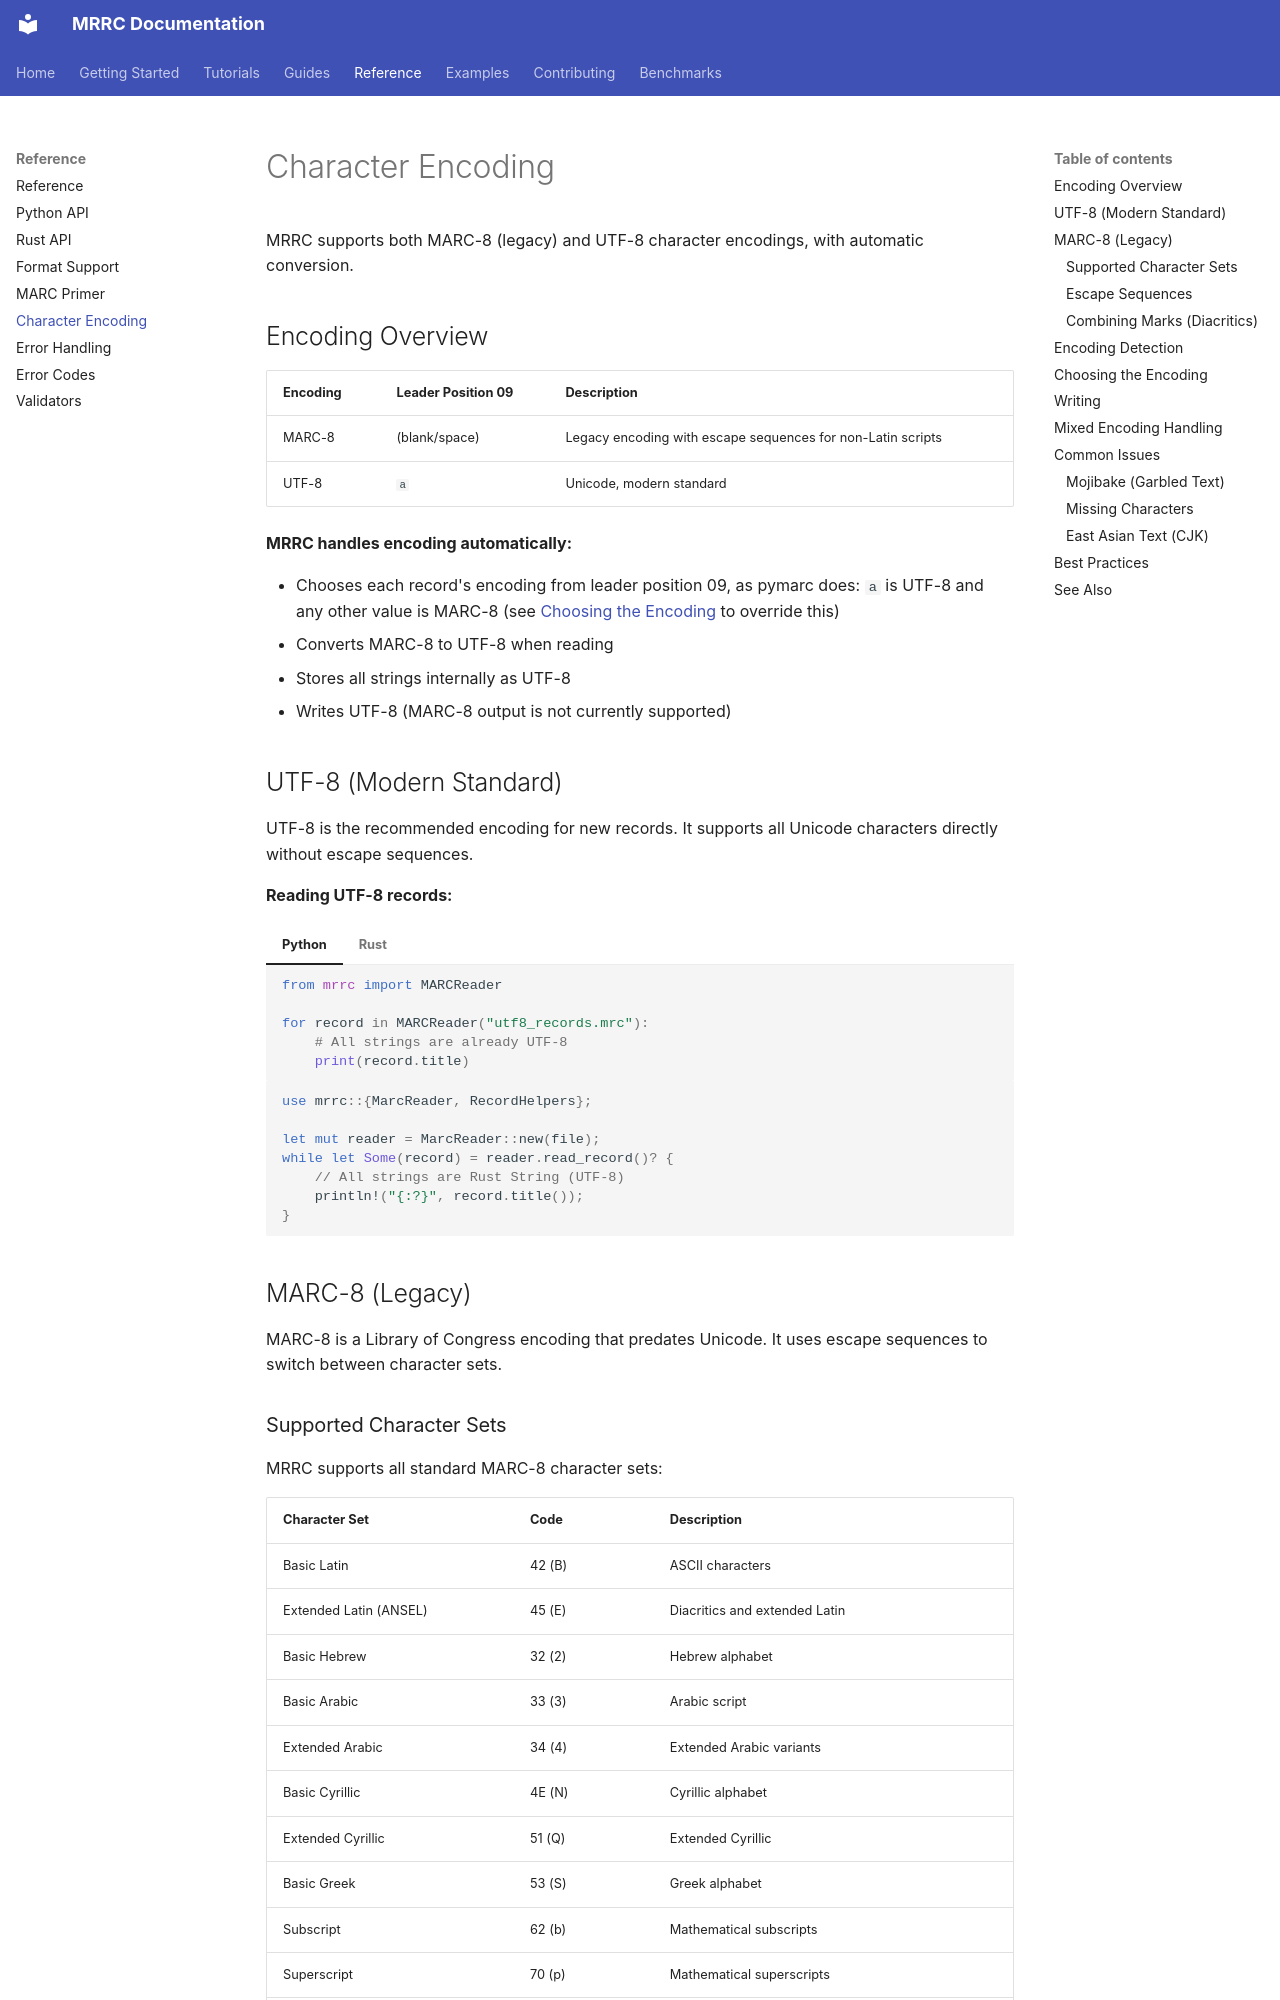

repository: dchud/mrrc · page: reference/encoding/index.html · generator: mkdocs

# Character Encoding

MRRC supports both MARC-8 (legacy) and UTF-8 character encodings, with automatic conversion.

## Encoding Overview

| Encoding | Leader Position 09 | Description |
|----------|-------------------|-------------|
| MARC-8 | (blank/space) | Legacy encoding with escape sequences for non-Latin scripts |
| UTF-8 | `a` | Unicode, modern standard |

**MRRC handles encoding automatically:**

- Chooses each record's encoding from leader position 09, as pymarc does:
  `a` is UTF-8 and any other value is MARC-8 (see
  [Choosing the Encoding](#choosing-the-encoding) to override this)
- Converts MARC-8 to UTF-8 when reading
- Stores all strings internally as UTF-8
- Writes UTF-8 (MARC-8 output is not currently supported)

## UTF-8 (Modern Standard)

UTF-8 is the recommended encoding for new records. It supports all Unicode characters directly without escape sequences.

**Reading UTF-8 records:**

=== "Python"

    ```python
    from mrrc import MARCReader

    for record in MARCReader("utf8_records.mrc"):
        # All strings are already UTF-8
        print(record.title)
    ```

=== "Rust"

    ```rust
    use mrrc::{MarcReader, RecordHelpers};

    let mut reader = MarcReader::new(file);
    while let Some(record) = reader.read_record()? {
        // All strings are Rust String (UTF-8)
        println!("{:?}", record.title());
    }
    ```

## MARC-8 (Legacy)

MARC-8 is a Library of Congress encoding that predates Unicode. It uses escape sequences to switch between character sets.

### Supported Character Sets

MRRC supports all standard MARC-8 character sets:

| Character Set | Code | Description |
|---------------|------|-------------|
| Basic Latin | 42 (B) | ASCII characters |
| Extended Latin (ANSEL) | 45 (E) | Diacritics and extended Latin |
| Basic Hebrew | 32 (2) | Hebrew alphabet |
| Basic Arabic | 33 (3) | Arabic script |
| Extended Arabic | 34 (4) | Extended Arabic variants |
| Basic Cyrillic | 4E (N) | Cyrillic alphabet |
| Extended Cyrillic | 51 (Q) | Extended Cyrillic |
| Basic Greek | 53 (S) | Greek alphabet |
| Subscript | 62 (b) | Mathematical subscripts |
| Superscript | 70 (p) | Mathematical superscripts |
| Greek Symbols | 67 (g) | Greek letters in symbols |
| EACC | 31 (1) | East Asian (CJK, 15,000+ characters) |

### Escape Sequences

MARC-8 uses escape sequences (starting with 0x1B) to switch character sets:

```
ESC + intermediate chars + final char → Switch character set
```

For example:
- `ESC ( B` → Switch G0 to Basic Latin
- `ESC $ 1` → Switch G0 to EACC (East Asian)

**You don't need to handle escape sequences manually** - MRRC decodes them automatically.
